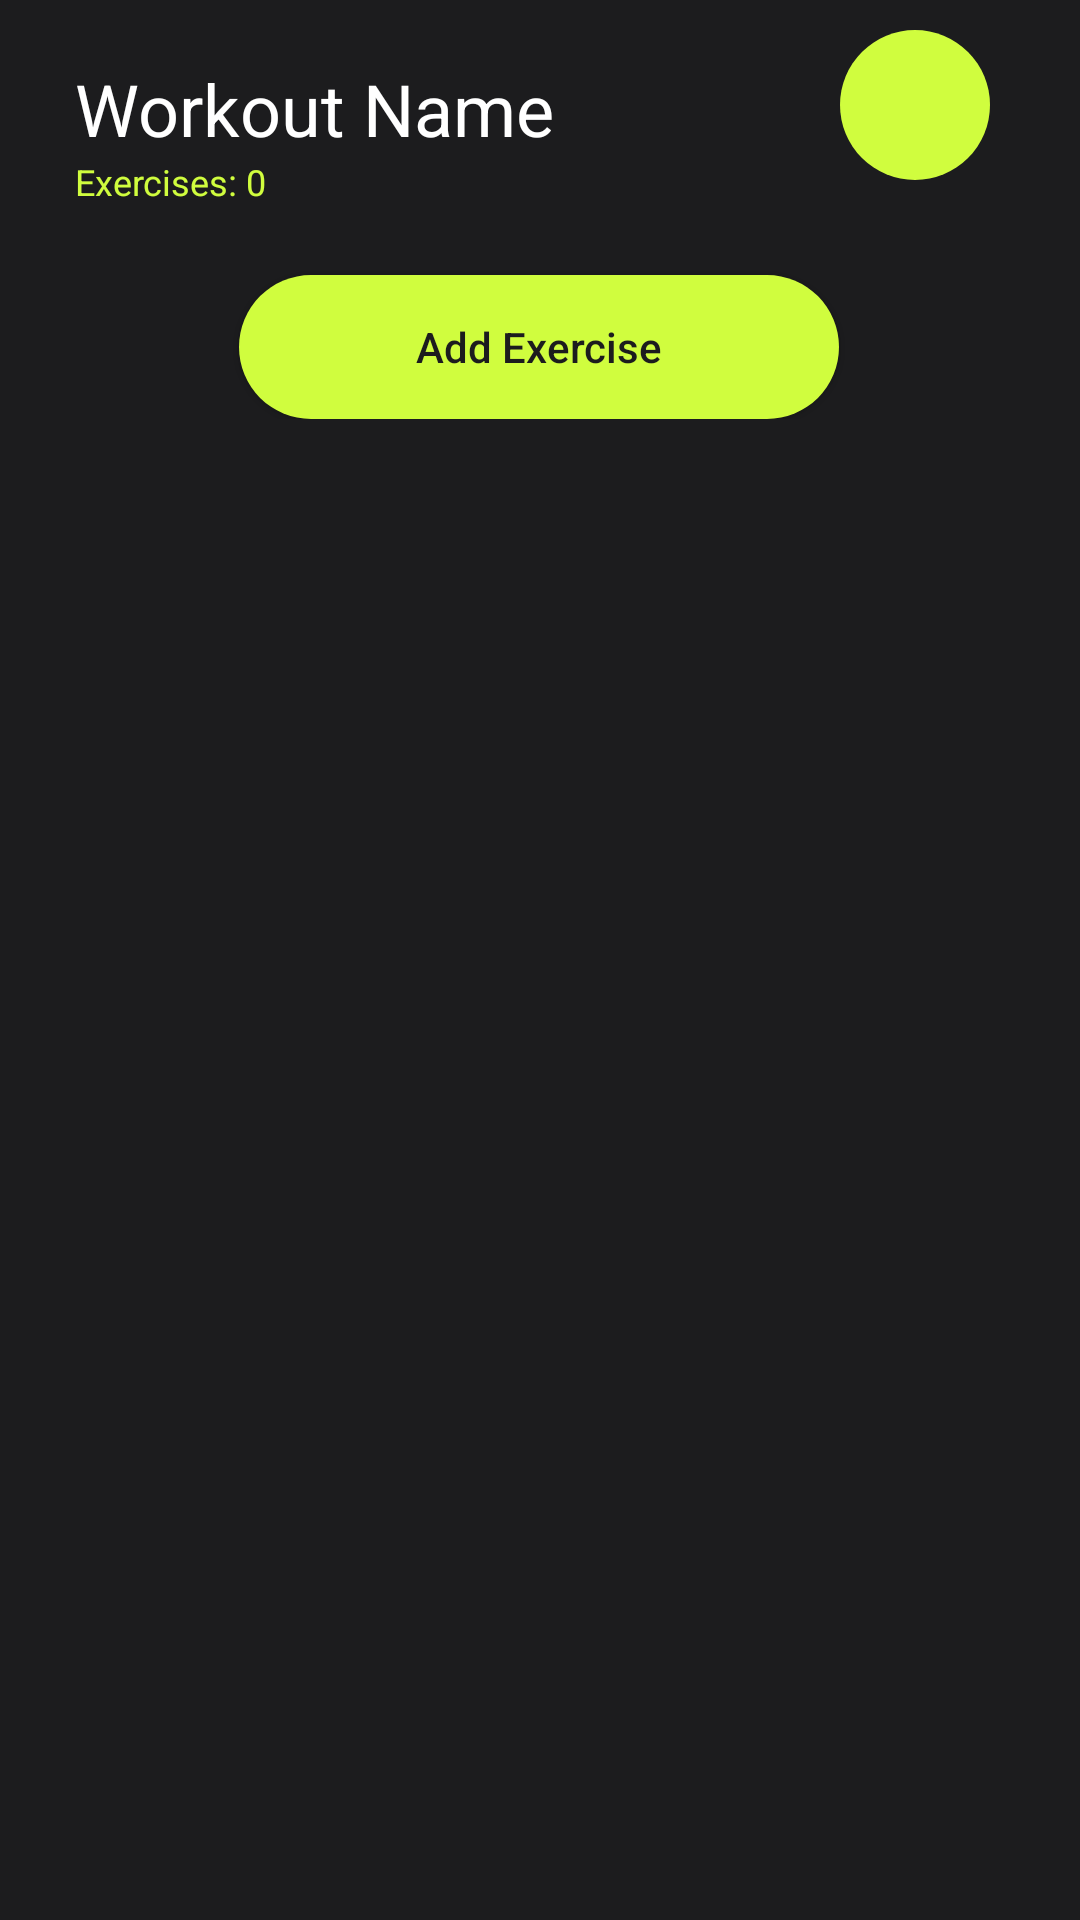

Layout XML and referenced resources for this Android screen:
<!-- AndroidManifest.xml: application theme Theme.RecyclerViewDemo -->
<!-- res/layout/exercises_layout.xml -->
<?xml version="1.0" encoding="utf-8"?>
<LinearLayout
    xmlns:android="http://schemas.android.com/apk/res/android"
    xmlns:app="http://schemas.android.com/apk/res-auto"
    xmlns:tools="http://schemas.android.com/tools"
    android:layout_width="match_parent"
    android:layout_height="match_parent"
    android:orientation="vertical"
    android:id="@+id/exercise_linear_layout"
    android:background="@color/darkgray">
    <ScrollView
        android:layout_width="match_parent"
        android:layout_height="wrap_content"
        android:orientation="vertical"
        android:id="@+id/scroll_view"
        >

        <androidx.constraintlayout.widget.ConstraintLayout
            android:layout_width="match_parent"
            android:layout_height="match_parent"
            android:id="@+id/constraint_layout"

            android:padding="10dp">

            <TextView
                android:id="@+id/workout_title"
                android:onClick="backToWorkouts"
                android:layout_width="wrap_content"
                android:layout_height="wrap_content"
                android:paddingLeft="15dp"
                android:paddingTop="10dp"
                android:text="Workout Name"
                android:textColor="#FFFFFF"
                android:textSize="24sp"
                app:layout_constraintTop_toTopOf="parent"

                />


            <TextView

                android:id="@+id/exercise_number"
                android:layout_width="wrap_content"
                android:layout_height="wrap_content"
                android:paddingLeft="15dp"
                android:text="Exercises: 0"
                android:textColor="#D0FD3E"
                android:textSize="12sp"
                app:layout_constraintTop_toBottomOf="@id/workout_title"
                tools:layout_editor_absoluteX="0dp"
                tools:layout_editor_absoluteY="42dp" />


            <Button
                android:id="@+id/addExerciseBtn"
                android:layout_width="200dp"
                android:layout_height="wrap_content"
                android:layout_marginTop="8dp"
                android:background="@drawable/rounded_button_background"
                android:onClick="addExercise"
                android:text="@string/addExercise"
                android:textAllCaps="false"
                android:textColor="#1C1C1E"
                app:layout_constraintEnd_toEndOf="parent"
                app:layout_constraintHorizontal_bias="0.497"
                app:layout_constraintStart_toStartOf="parent"
                app:layout_constraintTop_toBottomOf="@+id/exercises_recycler_view" />

            <androidx.recyclerview.widget.RecyclerView
                android:id="@+id/exercises_recycler_view"
                android:layout_width="match_parent"
                android:layout_height="wrap_content"
                android:layout_marginStart="15dp"
                android:layout_marginTop="15dp"
                android:layout_marginEnd="15dp"
                app:layout_constraintTop_toBottomOf="@id/exercise_number"
                tools:layout_editor_absoluteX="1dp"
                tools:layout_editor_absoluteY="59dp" />


            <ImageButton
                android:id="@+id/startWorkout"
                android:layout_width="50dp"
                android:layout_height="50dp"

                android:layout_marginRight="20dp"
                android:background="@drawable/rounded_button_background"
                android:backgroundTint="@color/green"
                android:onClick="startExercise"

                android:src="@drawable/baseline_play_arrow_24"
                android:visibility="visible"
                app:layout_constraintBaseline_toTopOf="@id/exercises_recycler_view"

                app:layout_constraintEnd_toEndOf="parent"

                />








            
            <Chronometer
                android:id="@+id/timeDisplay"
                android:layout_width="wrap_content"

                android:layout_height="wrap_content"
                android:layout_marginTop="15dp"
                android:text="00:00:00"
            android:visibility="gone"
                android:textSize="30sp"
                app:layout_constraintEnd_toEndOf="parent"
                app:layout_constraintHorizontal_bias="0.5"
                app:layout_constraintStart_toStartOf="parent"
                app:layout_constraintTop_toBottomOf="@+id/addExerciseBtn"
               />

            <Button
                android:id="@+id/cancel_workout_button"
                android:layout_width="150dp"
                android:layout_height="50dp"
                android:layout_marginTop="5dp"
                android:text="Cancel Workout"
                android:visibility="gone"
                app:layout_constraintEnd_toStartOf="@+id/finish_workout_button"
                app:layout_constraintHorizontal_bias="0.5"
                app:layout_constraintStart_toStartOf="parent"
                app:layout_constraintTop_toBottomOf="@+id/timeDisplay" />

            <Button
                android:id="@+id/finish_workout_button"
                android:layout_width="150dp"
                android:layout_height="50dp"
                android:layout_marginTop="5dp"
                android:text="Finish Workout"
                android:visibility="gone"
                app:layout_constraintEnd_toEndOf="parent"
                app:layout_constraintHorizontal_bias="0.5"
                app:layout_constraintStart_toEndOf="@+id/cancel_workout_button"
                app:layout_constraintTop_toBottomOf="@+id/timeDisplay" />


        </androidx.constraintlayout.widget.ConstraintLayout>


</ScrollView>










</LinearLayout>
<!-- resources referenced by this layout -->
<resources>
  <color name="darkgray">#1C1C1E</color>
  <color name="green">#D0FD3E</color>
  <!-- drawable rounded_button_background (drawable) -->
  <?xml version="1.0" encoding="utf-8"?>
  <shape xmlns:android="http://schemas.android.com/apk/res/android">
      <solid android:color="#D0FD3E" /> 
      <corners android:radius="48dp" />
      
  </shape>
  <string name="addExercise">Add Exercise</string>
  <style name="Theme.RecyclerViewDemo" parent="Theme.AppCompat.NoActionBar">
          
          
          
          
          
          
          
          
          
          
          
  
      </style>
</resources>
